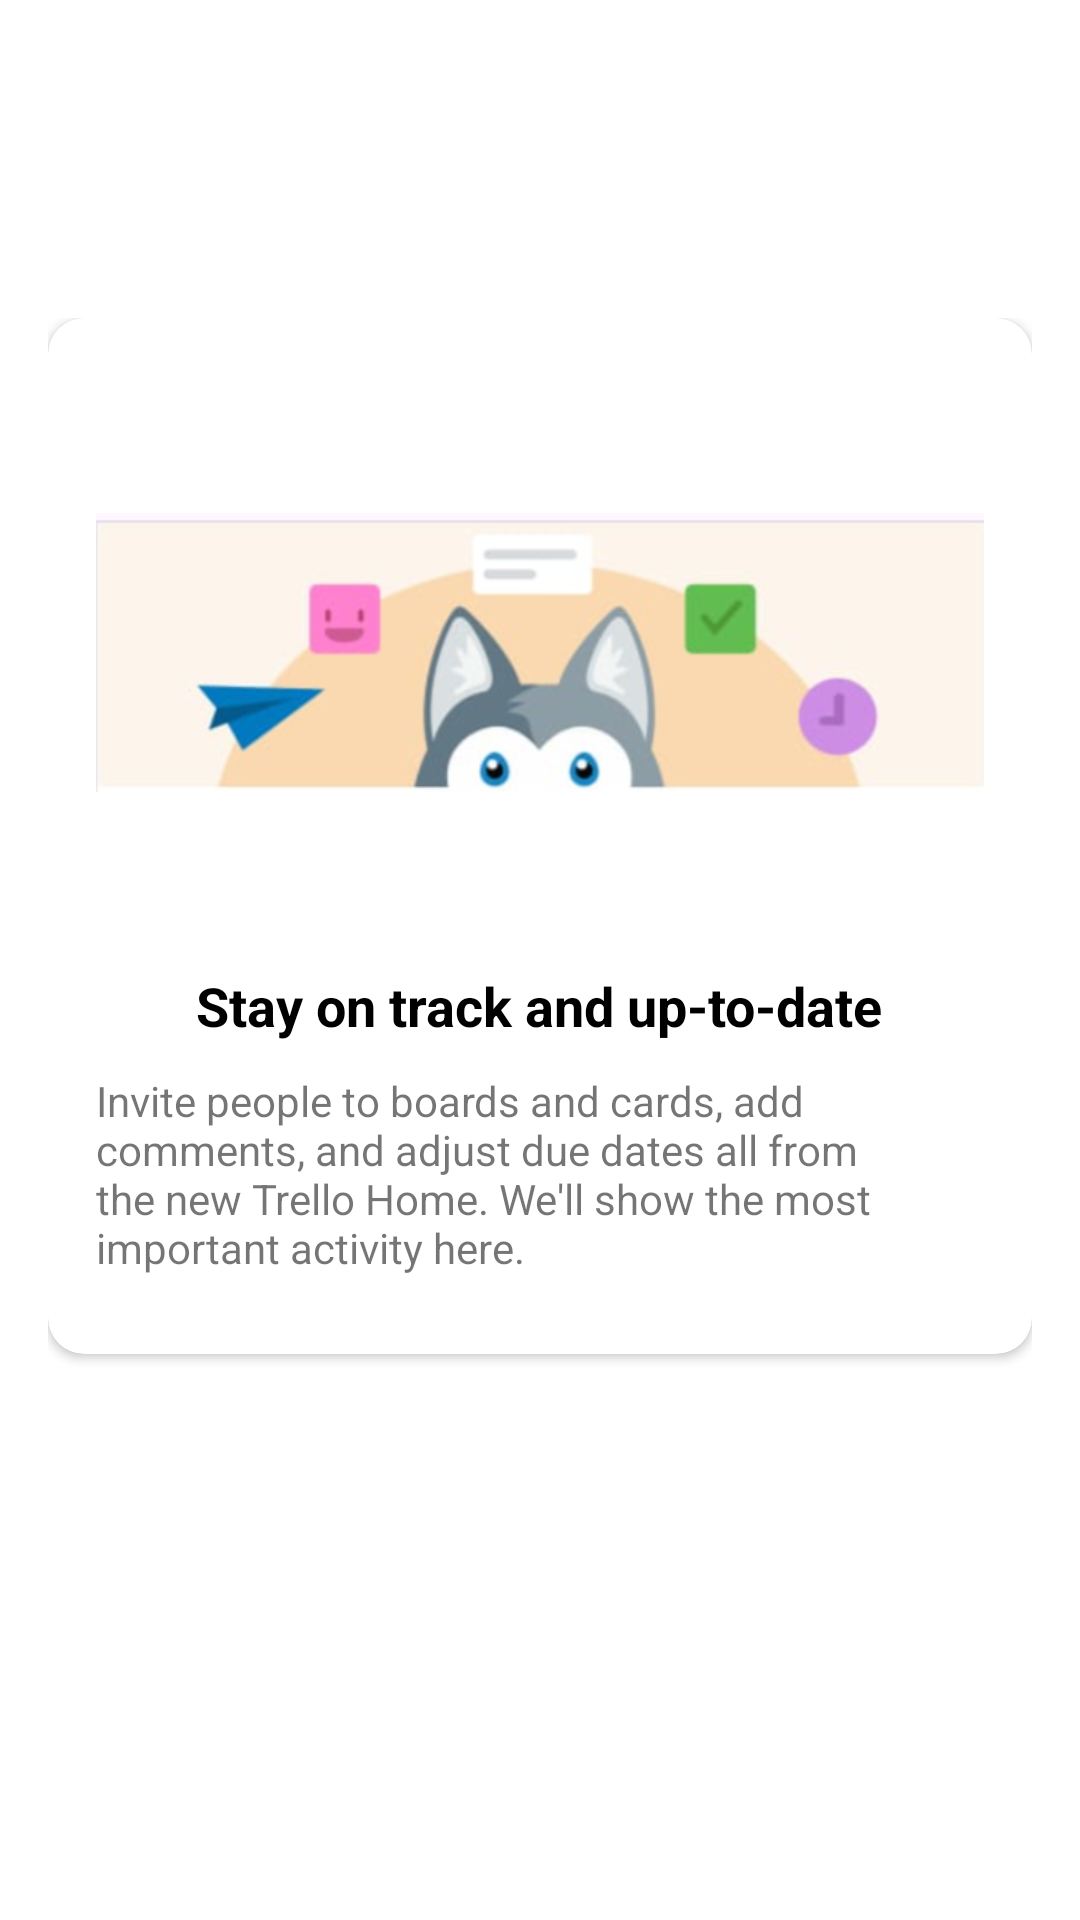

Android layout source for this screen:
<!-- AndroidManifest.xml: application theme Theme.PinnacleMove -->
<!-- res/layout/fragment_highlights.xml -->
<?xml version="1.0" encoding="utf-8"?>
<androidx.coordinatorlayout.widget.CoordinatorLayout
    xmlns:android="http://schemas.android.com/apk/res/android"
    xmlns:app="http://schemas.android.com/apk/res-auto"
    xmlns:tools="http://schemas.android.com/tools"
    android:layout_width="match_parent"
    android:layout_height="match_parent"
    tools:context=".HomePageActivity"
    android:background="@color/white">

    
    <LinearLayout
        android:layout_width="match_parent"
        android:layout_height="match_parent"
        android:orientation="vertical"
        android:layout_marginTop="90dp"
        android:padding="16dp">

        
        <androidx.cardview.widget.CardView
            android:layout_width="match_parent"
            android:layout_height="wrap_content"
            android:elevation="6dp"
            app:cardCornerRadius="12dp">

            <LinearLayout
                android:layout_width="match_parent"
                android:layout_height="wrap_content"
                android:orientation="vertical"
                android:padding="16dp">

                
                <ImageView
                    android:layout_width="wrap_content"
                    android:layout_height="wrap_content"
                    android:src="@drawable/img_4"
                    android:layout_gravity="center"
                    android:contentDescription="Image showing an activity example" />

                
                <TextView
                    android:layout_width="wrap_content"
                    android:layout_height="wrap_content"
                    android:text="Stay on track and up-to-date"
                    android:textStyle="bold"
                    android:textColor="@color/black"
                    android:textSize="18sp"
                    android:layout_gravity="center"
                    android:layout_marginTop="10dp" />

                
                <TextView
                    android:layout_width="wrap_content"
                    android:layout_height="wrap_content"
                    android:text="Invite people to boards and cards, add comments, and adjust due dates all from the new Trello Home. We'll show the most important activity here."
                    android:textSize="14sp"
                    android:layout_marginTop="10dp"
                    android:layout_marginBottom="10dp" />
            </LinearLayout>
        </androidx.cardview.widget.CardView>
    </LinearLayout>



</androidx.coordinatorlayout.widget.CoordinatorLayout>
<!-- resources referenced by this layout -->
<resources>
  <color name="black">#FF000000</color>
  <color name="white">#FFFFFFFF</color>
  <!-- drawable img_4: png bitmap (drawable, 85326 bytes) -->
  <style name="Theme.PinnacleMove" parent="Theme.AppCompat.Light.NoActionBar">
          
      </style>
</resources>
